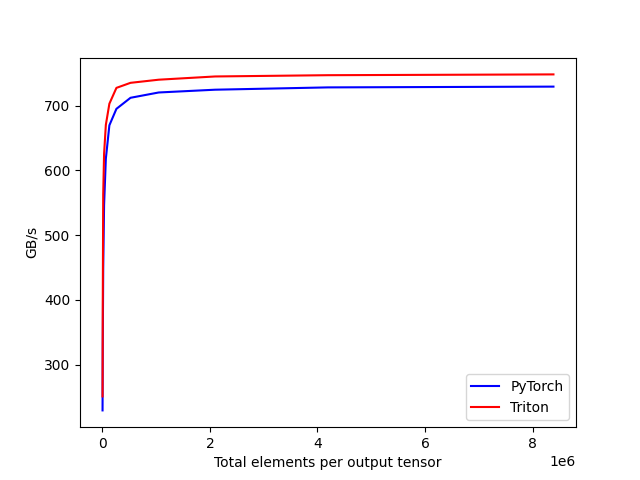

The file beside this chart, header and first rows:
tot_elements, PyTorch, Triton
4096, 229.1, 250.7
8192, 328.1, 392.1
16384, 448.1, 563
32768, 546.5, 625.7
65536, 618, 670.2
131072, 669.6, 702.9
262144, 695, 727.4
524288, 712.1, 735.2
1048576, 720.3, 740
2097152, 724.5, 745
4194304, 728.1, 747
8388608, 729.3, 748.2
